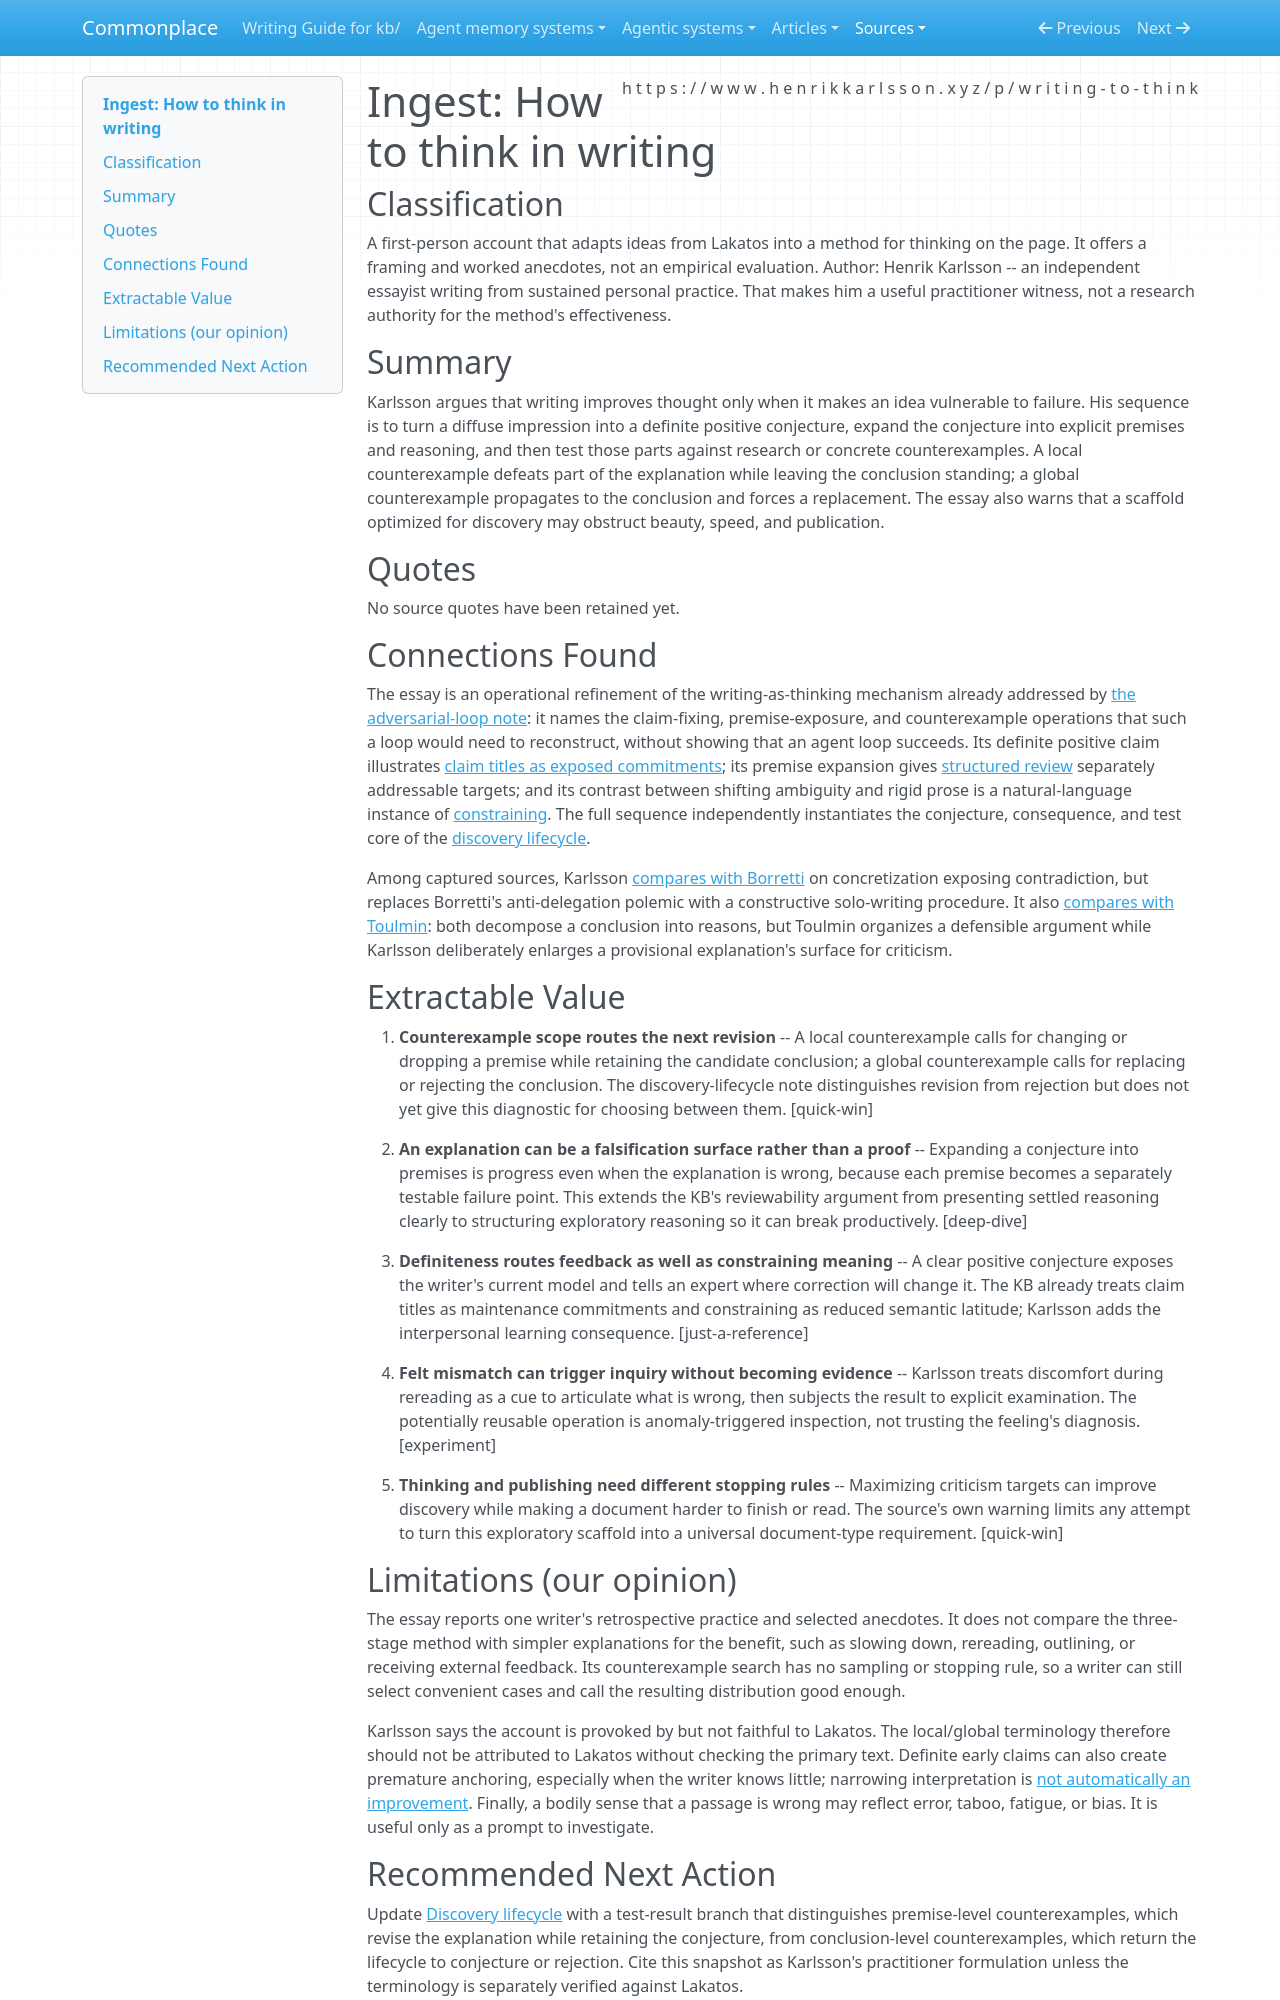

repository: zby/commonplace · page: sources/how-to-think-in-writing.ingest/index.html · generator: mkdocs

---
description: "Karlsson's Lakatos-inspired writing loop fixes a conjecture, exposes its premises, and uses local or global counterexamples to revise thought"
source: https://www.henrikkarlsson.xyz/p/writing-to-think
captured: "2026-08-10"
capture: web-fetch
genre: conceptual-essay
snapshot_sha256: 0c347da93d8ee40f3682310485126ece879daed7dcd8049dffb8f004d745c586
ingested: "2026-08-10"
type: types/ingest-report.md
domains: [writing-as-thinking, conjecture-testing, argumentation, constraining]
tags: [theory-builder, self-improving-systems, learning-theory]
---

# Ingest: How to think in writing

## Classification

A first-person account that adapts ideas from Lakatos into a method for thinking on the page. It offers a framing and worked anecdotes, not an empirical evaluation.
Author: Henrik Karlsson -- an independent essayist writing from sustained personal practice. That makes him a useful practitioner witness, not a research authority for the method's effectiveness.

## Summary

Karlsson argues that writing improves thought only when it makes an idea vulnerable to failure. His sequence is to turn a diffuse impression into a definite positive conjecture, expand the conjecture into explicit premises and reasoning, and then test those parts against research or concrete counterexamples. A local counterexample defeats part of the explanation while leaving the conclusion standing; a global counterexample propagates to the conclusion and forces a replacement. The essay also warns that a scaffold optimized for discovery may obstruct beauty, speed, and publication.

## Quotes

No source quotes have been retained yet.

## Connections Found

The essay is an operational refinement of the writing-as-thinking mechanism already addressed by [the adversarial-loop note](../theory/adversarial-loop-can-reconstruct-the-writing-is-thinking-filter.md): it names the claim-fixing, premise-exposure, and counterexample operations that such a loop would need to reconstruct, without showing that an agent loop succeeds. Its definite positive claim illustrates [claim titles as exposed commitments](../theory/title-as-claim-exposes-commitments-enabling-popperian-maintenance.md); its premise expansion gives [structured review](../theory/structured-output-is-easier-for-humans-to-review.md) separately addressable targets; and its contrast between shifting ambiguity and rigid prose is a natural-language instance of [constraining](../theory/definitions/constraining.md). The full sequence independently instantiates the conjecture, consequence, and test core of the [discovery lifecycle](../theory/definitions/discovery-lifecycle.md).

Among captured sources, Karlsson [compares with Borretti](https://borretti.me/article/human-routers-of-machine-words) on concretization exposing contradiction, but replaces Borretti's anti-delegation polemic with a constructive solo-writing procedure. It also [compares with Toulmin](https://owl.purdue.edu/owl/general_writing/academic_writing/historical_perspectives_on_argumentation/toulmin_argument.html): both decompose a conclusion into reasons, but Toulmin organizes a defensible argument while Karlsson deliberately enlarges a provisional explanation's surface for criticism.

## Extractable Value

1. **Counterexample scope routes the next revision** -- A local counterexample calls for changing or dropping a premise while retaining the candidate conclusion; a global counterexample calls for replacing or rejecting the conclusion. The discovery-lifecycle note distinguishes revision from rejection but does not yet give this diagnostic for choosing between them. [quick-win]

2. **An explanation can be a falsification surface rather than a proof** -- Expanding a conjecture into premises is progress even when the explanation is wrong, because each premise becomes a separately testable failure point. This extends the KB's reviewability argument from presenting settled reasoning clearly to structuring exploratory reasoning so it can break productively. [deep-dive]

3. **Definiteness routes feedback as well as constraining meaning** -- A clear positive conjecture exposes the writer's current model and tells an expert where correction will change it. The KB already treats claim titles as maintenance commitments and constraining as reduced semantic latitude; Karlsson adds the interpersonal learning consequence. [just-a-reference]

4. **Felt mismatch can trigger inquiry without becoming evidence** -- Karlsson treats discomfort during rereading as a cue to articulate what is wrong, then subjects the result to explicit examination. The potentially reusable operation is anomaly-triggered inspection, not trusting the feeling's diagnosis. [experiment]

5. **Thinking and publishing need different stopping rules** -- Maximizing criticism targets can improve discovery while making a document harder to finish or read. The source's own warning limits any attempt to turn this exploratory scaffold into a universal document-type requirement. [quick-win]

## Limitations (our opinion)

The essay reports one writer's retrospective practice and selected anecdotes. It does not compare the three-stage method with simpler explanations for the benefit, such as slowing down, rereading, outlining, or receiving external feedback. Its counterexample search has no sampling or stopping rule, so a writer can still select convenient cases and call the resulting distribution good enough.

Karlsson says the account is provoked by but not faithful to Lakatos. The local/global terminology therefore should not be attributed to Lakatos without checking the primary text. Definite early claims can also create premature anchoring, especially when the writer knows little; narrowing interpretation is [not automatically an improvement](../theory/definitions/constraining.md). Finally, a bodily sense that a passage is wrong may reflect error, taboo, fatigue, or bias. It is useful only as a prompt to investigate.
